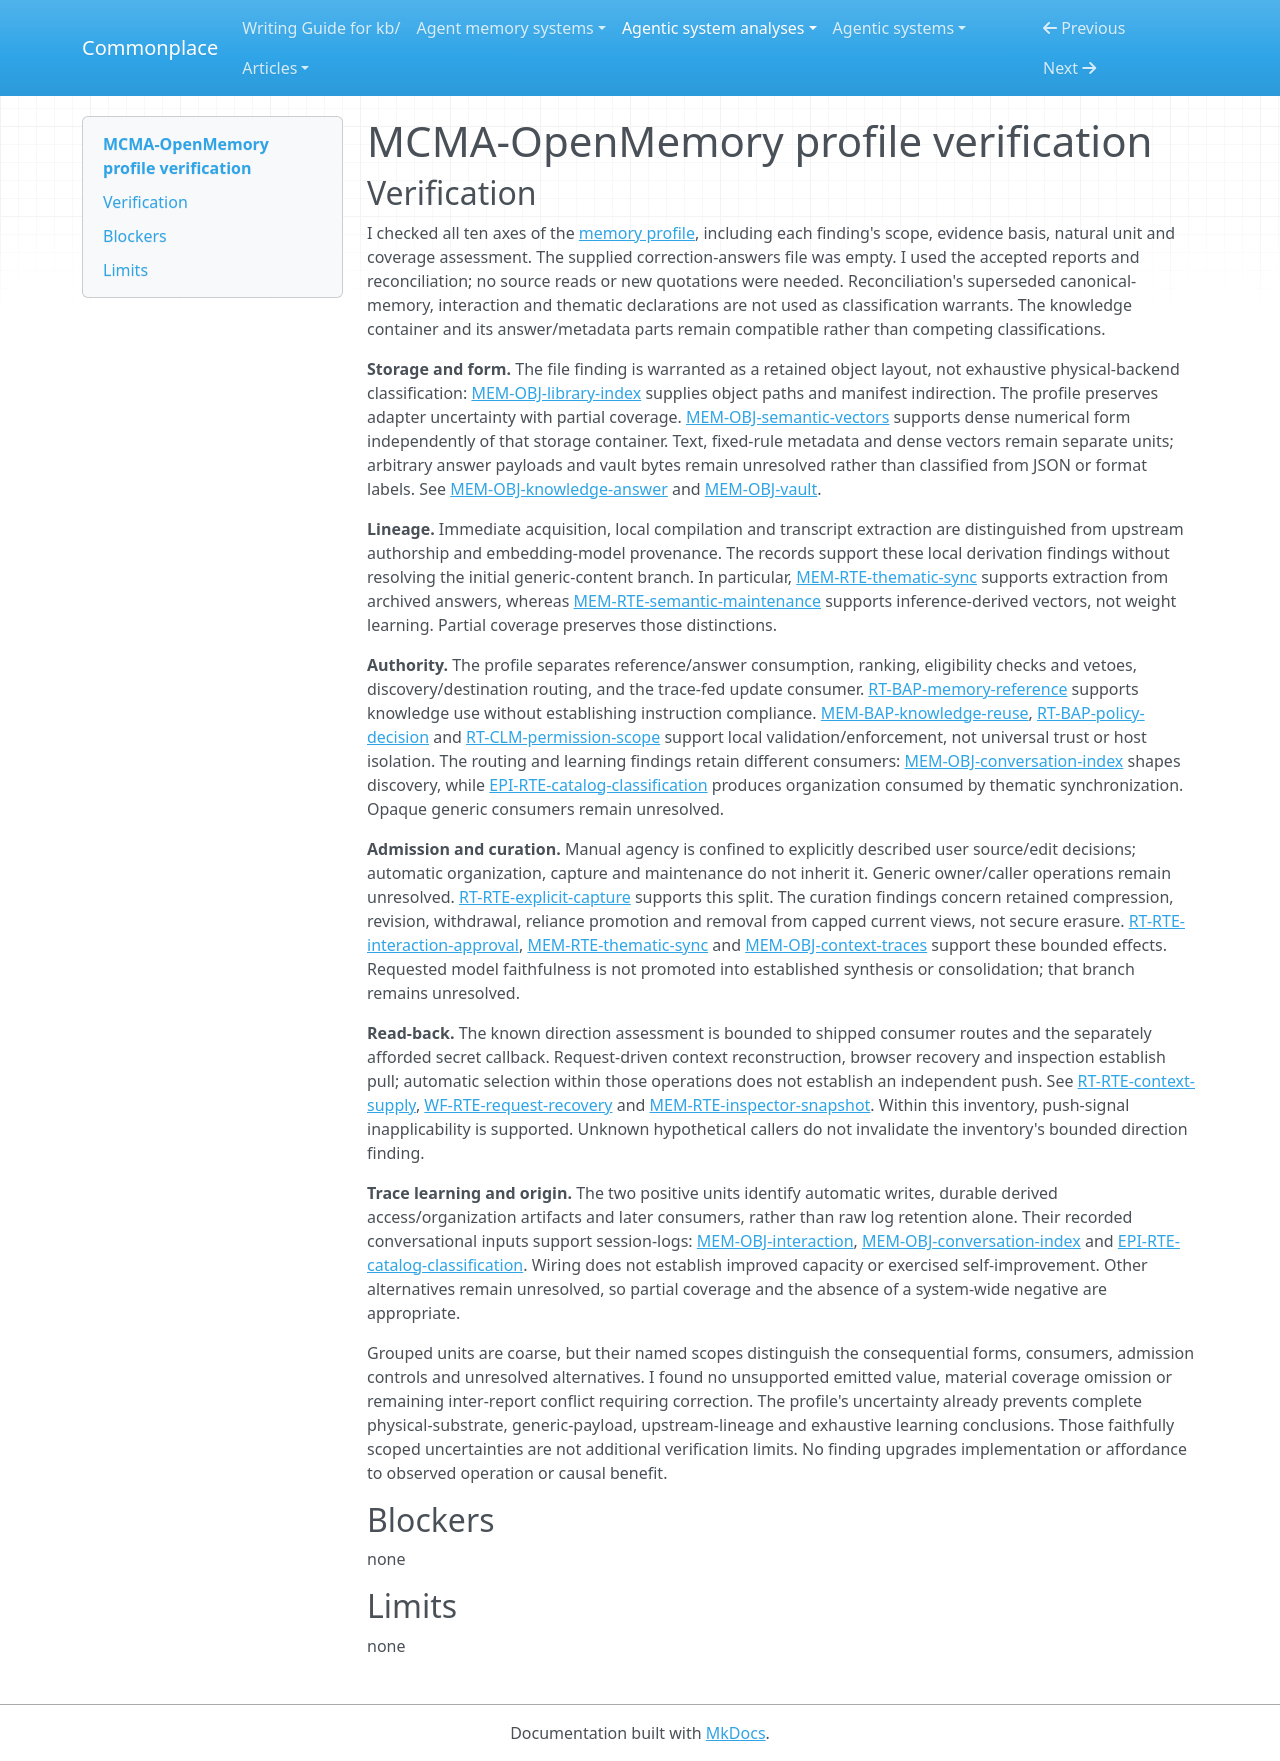

repository: zby/commonplace · page: agentic-system-analyses/retained/jimmybackend--mcma-openmemory/profile-verification/index.html · generator: mkdocs

---
type: agentic-system-analyses/types/agentic-system-verification.md
description: "Memory-profile verification of MCMA-OpenMemory against accepted records at commit 556954d95f0d6d6894c5d46ffcc25a907150b0a7."
run-id: AAS-2026-11-08-mcma-openmemory-a023f4989e1c-01
reviewed-boundary: "556954d95f0d6d6894c5d46ffcc25a907150b0a7"
---

# MCMA-OpenMemory profile verification

## Verification

I checked all ten axes of the [memory profile](memory-profile.md#comparison-rationale), including each finding's scope, evidence basis, natural unit and coverage assessment. The supplied correction-answers file was empty. I used the accepted reports and reconciliation; no source reads or new quotations were needed. Reconciliation's superseded canonical-memory, interaction and thematic declarations are not used as classification warrants. The knowledge container and its answer/metadata parts remain compatible rather than competing classifications.

**Storage and form.** The file finding is warranted as a retained object layout, not exhaustive physical-backend classification: [MEM-OBJ-library-index](memory.md#mem-obj-library-index) supplies object paths and manifest indirection. The profile preserves adapter uncertainty with partial coverage. [MEM-OBJ-semantic-vectors](memory.md#mem-obj-semantic-vectors) supports dense numerical form independently of that storage container. Text, fixed-rule metadata and dense vectors remain separate units; arbitrary answer payloads and vault bytes remain unresolved rather than classified from JSON or format labels. See [MEM-OBJ-knowledge-answer](memory.md#mem-obj-knowledge-answer) and [MEM-OBJ-vault](memory.md#mem-obj-vault).

**Lineage.** Immediate acquisition, local compilation and transcript extraction are distinguished from upstream authorship and embedding-model provenance. The records support these local derivation findings without resolving the initial generic-content branch. In particular, [MEM-RTE-thematic-sync](memory.md#mem-rte-thematic-sync) supports extraction from archived answers, whereas [MEM-RTE-semantic-maintenance](memory.md#mem-rte-semantic-maintenance) supports inference-derived vectors, not weight learning. Partial coverage preserves those distinctions.

**Authority.** The profile separates reference/answer consumption, ranking, eligibility checks and vetoes, discovery/destination routing, and the trace-fed update consumer. [RT-BAP-memory-reference](runtime.md#rt-bap-memory-reference) supports knowledge use without establishing instruction compliance. [MEM-BAP-knowledge-reuse](memory.md#mem-bap-knowledge-reuse), [RT-BAP-policy-decision](runtime.md#rt-bap-policy-decision) and [RT-CLM-permission-scope](runtime.md#rt-clm-permission-scope) support local validation/enforcement, not universal trust or host isolation. The routing and learning findings retain different consumers: [MEM-OBJ-conversation-index](memory.md#mem-obj-conversation-index) shapes discovery, while [EPI-RTE-catalog-classification](epistemic.md#epi-rte-catalog-classification) produces organization consumed by thematic synchronization. Opaque generic consumers remain unresolved.

**Admission and curation.** Manual agency is confined to explicitly described user source/edit decisions; automatic organization, capture and maintenance do not inherit it. Generic owner/caller operations remain unresolved. [RT-RTE-explicit-capture](runtime.md#rt-rte-explicit-capture) supports this split. The curation findings concern retained compression, revision, withdrawal, reliance promotion and removal from capped current views, not secure erasure. [RT-RTE-interaction-approval](runtime.md#rt-rte-interaction-approval), [MEM-RTE-thematic-sync](memory.md#mem-rte-thematic-sync) and [MEM-OBJ-context-traces](memory.md#mem-obj-context-traces) support these bounded effects. Requested model faithfulness is not promoted into established synthesis or consolidation; that branch remains unresolved.

**Read-back.** The known direction assessment is bounded to shipped consumer routes and the separately afforded secret callback. Request-driven context reconstruction, browser recovery and inspection establish pull; automatic selection within those operations does not establish an independent push. See [RT-RTE-context-supply](runtime.md#rt-rte-context-supply), [WF-RTE-request-recovery](workflow.md#wf-rte-request-recovery) and [MEM-RTE-inspector-snapshot](memory.md#mem-rte-inspector-snapshot). Within this inventory, push-signal inapplicability is supported. Unknown hypothetical callers do not invalidate the inventory's bounded direction finding.

**Trace learning and origin.** The two positive units identify automatic writes, durable derived access/organization artifacts and later consumers, rather than raw log retention alone. Their recorded conversational inputs support session-logs: [MEM-OBJ-interaction](memory.md#mem-obj-interaction), [MEM-OBJ-conversation-index](memory.md#mem-obj-conversation-index) and [EPI-RTE-catalog-classification](epistemic.md#epi-rte-catalog-classification). Wiring does not establish improved capacity or exercised self-improvement. Other alternatives remain unresolved, so partial coverage and the absence of a system-wide negative are appropriate.

Grouped units are coarse, but their named scopes distinguish the consequential forms, consumers, admission controls and unresolved alternatives. I found no unsupported emitted value, material coverage omission or remaining inter-report conflict requiring correction. The profile's uncertainty already prevents complete physical-substrate, generic-payload, upstream-lineage and exhaustive learning conclusions. Those faithfully scoped uncertainties are not additional verification limits. No finding upgrades implementation or affordance to observed operation or causal benefit.

## Blockers

none

## Limits

none
